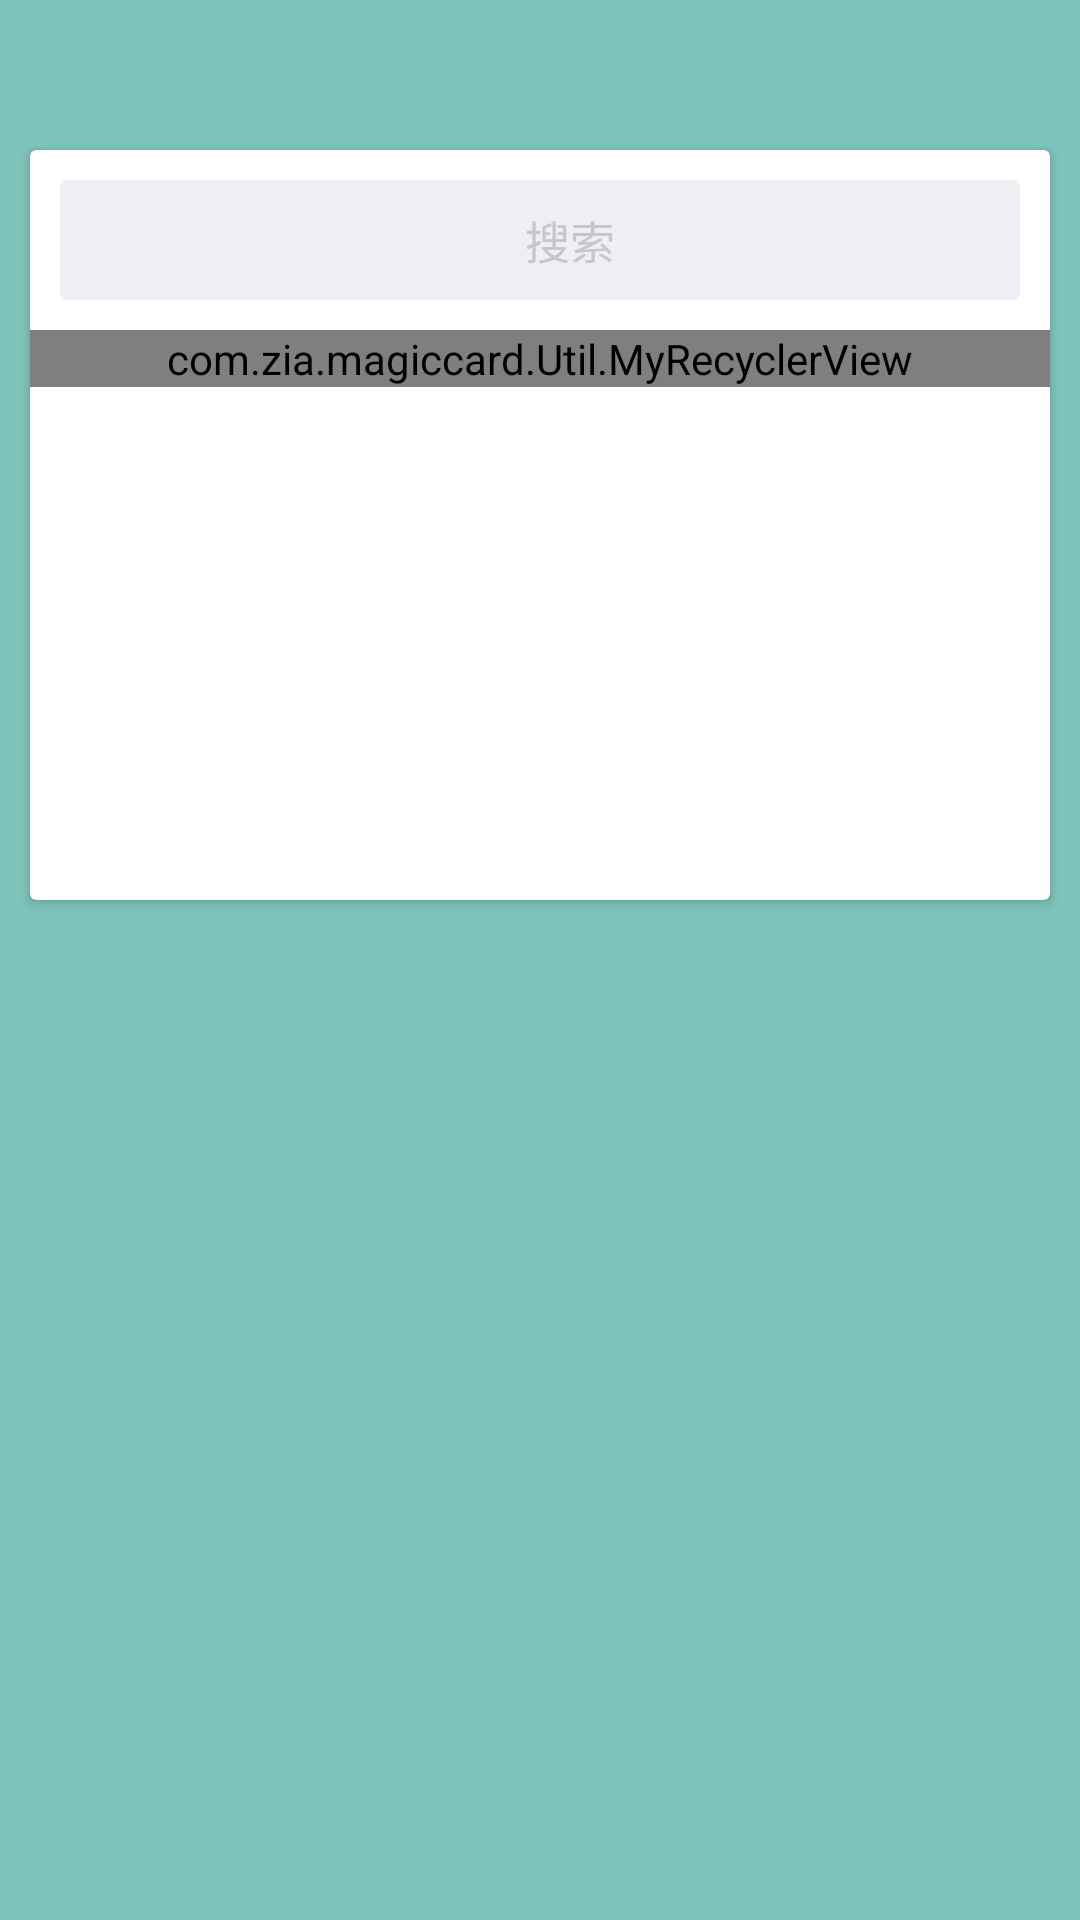

Reconstruct the res/layout file that produces this screen, plus the resources it refers to.
<!-- AndroidManifest.xml: application theme AppTheme -->
<!-- res/layout/activity_search.xml -->
<?xml version="1.0" encoding="utf-8"?>
<LinearLayout
    xmlns:android="http://schemas.android.com/apk/res/android"
    xmlns:app="http://schemas.android.com/apk/res-auto"
    xmlns:tools="http://schemas.android.com/tools"
    android:layout_width="match_parent"
    android:layout_height="match_parent"
    tools:context="com.zia.magiccard.View.SearchActivity"
    android:background="@color/colorPrimary"
    android:focusable="true"
    android:focusableInTouchMode="true"
    android:id="@+id/search_root">

    <android.support.v7.widget.CardView
        android:id="@+id/search_CardView"
        android:transitionName="card"
        android:layout_marginLeft="10dp"
        android:layout_marginRight="10dp"
        android:layout_marginTop="50dp"

        android:background="@color/paperWhite"
        android:layout_width="match_parent"
        android:layout_height="wrap_content">
        <LinearLayout
            android:layout_width="match_parent"
            android:layout_height="match_parent"
            android:orientation="vertical"
            android:minHeight="250dp">
            <FrameLayout
                android:layout_width="match_parent"
                android:layout_height="40dp"
                android:background="@drawable/bg_search"
                android:layout_margin="10dp">
                <LinearLayout
                    android:id="@+id/search_layout"
                    android:layout_width="match_parent"
                    android:layout_height="match_parent"
                    android:orientation="horizontal"
                    android:gravity="center"
                    android:layout_gravity="center_horizontal">
                    <ImageView
                        android:src="@mipmap/ic_search_black_18dp"
                        android:layout_width="20dp"
                        android:layout_height="20dp"
                        android:layout_gravity="center"/>
                    <TextView
                        android:textColor="#C6C6CB"
                        android:text="@string/search"
                        android:textSize="15sp"
                        android:gravity="center"
                        android:layout_width="40dp"
                        android:layout_height="match_parent" />
                </LinearLayout>
                <EditText
                    android:maxLines="1"
                    android:layout_marginLeft="65dp"
                    android:id="@+id/search_edit"
                    android:layout_width="match_parent"
                    android:layout_height="match_parent"
                    android:background="@null"/>
            </FrameLayout>

            <com.zia.magiccard.Util.MyRecyclerView
                android:id="@+id/search_recycler"
                android:layout_width="match_parent"
                android:layout_height="match_parent" />
            
        </LinearLayout>
    </android.support.v7.widget.CardView>
</LinearLayout>
<!-- resources referenced by this layout -->
<resources>
  <color name="colorPrimary">#7ec4bb</color>
  <color name="paperWhite">#f9f9f9</color>
  <!-- drawable bg_search (drawable) -->
  <?xml version="1.0" encoding="utf-8"?>
  <shape xmlns:android="http://schemas.android.com/apk/res/android">
      <corners android:radius="2dp" />
      <solid android:color="#EDEFF2" />
  </shape>
  <string name="search">搜索</string>
  <style name="AppTheme" parent="Theme.Design.Light.NoActionBar">
          
          <item name="colorPrimary">@color/colorPrimary</item>
          <item name="colorPrimaryDark">@color/colorPrimaryDark</item>
          <item name="colorAccent">@color/colorAccent</item>
          
          <item name="android:colorPrimaryDark">@color/colorPrimary</item>
          
          <item name="android:statusBarColor">@color/colorPrimary</item>
          
          <item name="android:colorPrimary">@color/colorPrimary</item>
          
          <item name="android:windowBackground">@color/colorTranslate</item>
          
          <item name="android:navigationBarColor">@color/black</item>
          
          <item name="android:colorForeground">@color/colorPrimary</item>
          
          <item name="android:colorBackground">@color/paperWhite</item>
          
          <item name="android:colorAccent">@color/colorAccent</item>
          
          <item name="android:colorControlNormal">@color/colorAccent</item>
          
          <item name="android:colorControlHighlight">@color/colorPressed</item>
          
          <item name="android:colorControlActivated">@color/colorAccent</item>
          
          <item name="android:colorButtonNormal">@color/paperWhite</item>
          
          <item name="android:textColor">@color/textColor</item>
          
          <item name="android:textColorPrimaryDisableOnly">@color/textColor</item>
          
          <item name="android:textColorPrimary">@color/textColor</item>
      </style>
  <color name="colorPrimaryDark">#eccd9a</color>
  <color name="colorAccent">#7ec4bb</color>
  <color name="colorTranslate">#00000000</color>
  <color name="black">#000000</color>
  <color name="colorPressed">#28534540</color>
  <color name="textColor">#000000</color>
</resources>
